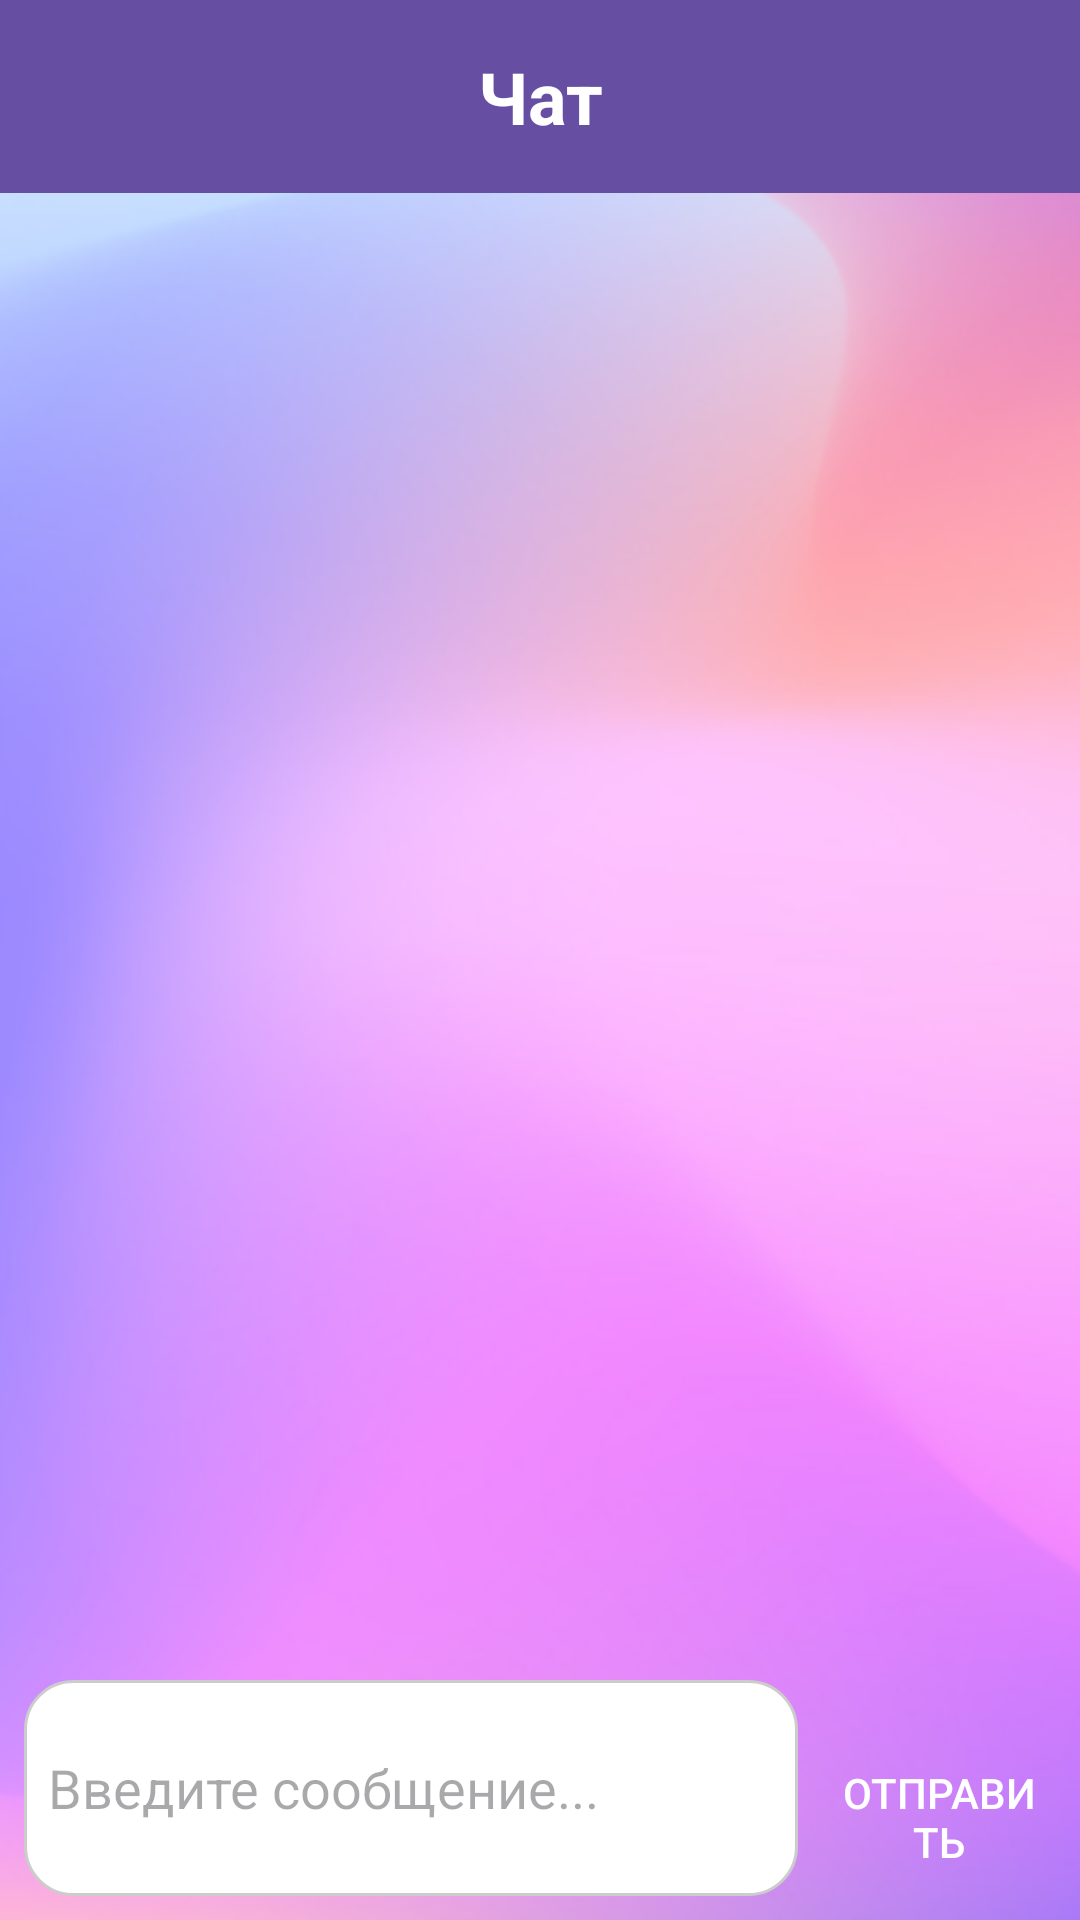

Produce the Android XML layout that renders to this screen, including the resource entries it uses.
<!-- AndroidManifest.xml: application theme Theme.CyberFit -->
<!-- res/layout/new_chat.xml -->
<LinearLayout xmlns:android="http://schemas.android.com/apk/res/android"
    xmlns:tools="http://schemas.android.com/tools"
    android:layout_width="match_parent"
    android:layout_height="match_parent"
    android:orientation="vertical"
    android:background="@drawable/fon">
    

    
    <TextView
        android:layout_width="match_parent"
        android:layout_height="wrap_content"
        android:background="#664FA3"
        android:gravity="center"
        android:padding="16dp"
        android:text="Чат"
        android:textColor="@android:color/white"
        android:textSize="24sp"
        android:textStyle="bold" />

    
    <androidx.recyclerview.widget.RecyclerView
        android:id="@+id/recyclerViewChat"
        android:layout_width="match_parent"
        android:layout_height="0dp"
        android:layout_weight="1"
        android:padding="8dp"
        android:clipToPadding="false" />

    
    <LinearLayout
        android:layout_width="match_parent"
        android:layout_height="wrap_content"
        android:orientation="horizontal"
        android:padding="8dp">

        
        <EditText
            android:id="@+id/editTextMessage"
            android:layout_width="294dp"
            android:layout_height="72dp"
            android:layout_weight="1"
            android:background="@drawable/edittext_background"
            android:hint="Введите сообщение..."
            android:inputType="text"
            android:maxLines="3"
            android:padding="8dp" />

        
        <Button
            android:id="@+id/buttonSend"
            android:layout_width="78dp"
            android:layout_height="wrap_content"
            android:layout_marginStart="8dp"
            android:background="@drawable/button_background"
            android:padding="3dp"
            android:text="Отправить"
            android:textColor="@android:color/white" />
    </LinearLayout>

</LinearLayout>
<!-- resources referenced by this layout -->
<resources>
  <!-- drawable edittext_background (drawable) -->
  <shape xmlns:android="http://schemas.android.com/apk/res/android">
      <solid android:color="@android:color/white"/>
      <corners android:radius="16dp"/>
      <stroke android:width="1dp" android:color="#CCCCCC"/>
  </shape>
  <!-- drawable fon: png bitmap (drawable, 174942 bytes) -->
  <style name="Theme.CyberFit" parent="Base.Theme.CyberFit" />
  <style name="Base.Theme.CyberFit" parent="Theme.Material3.DayNight.NoActionBar">
          
          
      </style>
</resources>
